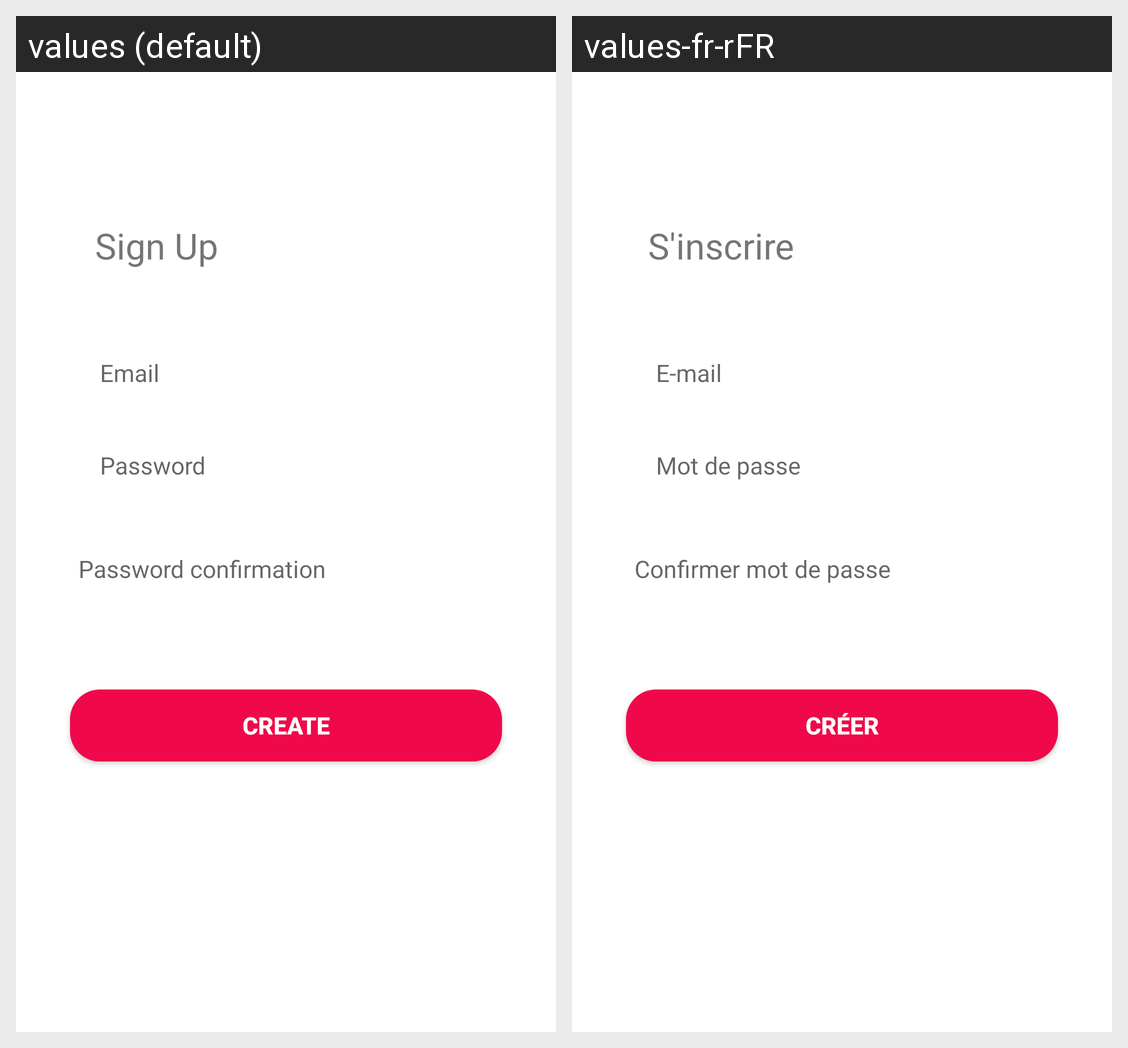

Translations of the strings shown on this Android screen, per locale in the grid:
Android screen res/layout/create_new_account_tab_fragment.xml rendered under 2 locales, left to right: values (default), values-fr-rFR. Device: Nexus 5 (rendered at 1080×1920; each locale shown at half size, 540×960, under a caption strip naming it); theme Theme.DogBreedingDOGA.
Strings drawn on this screen, with the default value and each locale's value (text and hints the layout hard-codes, and strings that could not be matched under every locale, appear in the picture but are not listed):

str_Email
  values: Email
  values-fr-rFR: E-mail

str_Password
  values: Password
  values-fr-rFR: Mot de passe

str_Password_conf
  values: Password confirmation
  values-fr-rFR: Confirmer mot de passe

str_sign_up
  values: Sign Up
  values-fr-rFR: S'inscrire

btn_ValidCreateAccount
  values: Create
  values-fr-rFR: Créer
